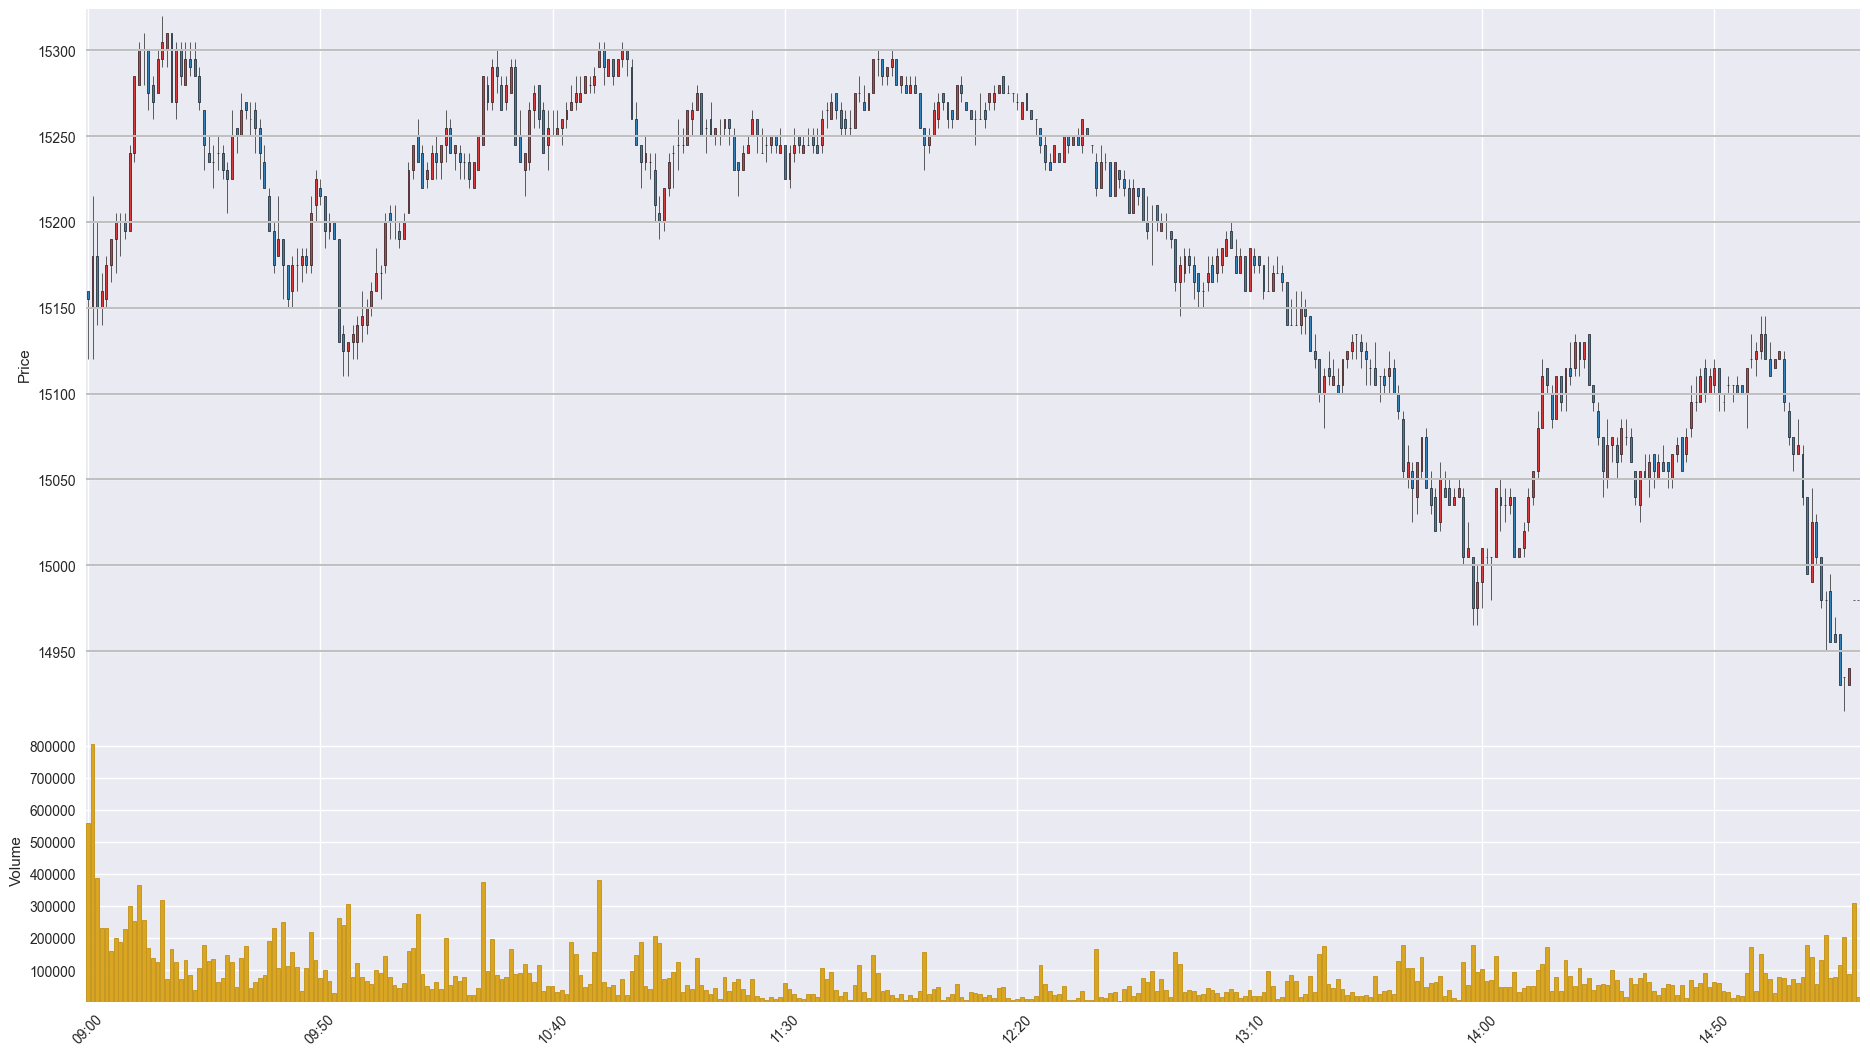

Data behind this chart, as committed beside it:
Time, Open, High, Low, Close, Volume
202002130900, 15160, 15160, 15120, 15155, 559959
202002130901, 15150, 15215, 15120, 15180, 805192
202002130902, 15180, 15200, 15140, 15150, 385490
202002130903, 15150, 15170, 15140, 15160, 230532
202002130904, 15155, 15180, 15150, 15175, 230273
202002130905, 15175, 15190, 15165, 15190, 158042
202002130906, 15190, 15205, 15170, 15200, 201244
202002130907, 15200, 15205, 15180, 15200, 186805
202002130908, 15200, 15205, 15190, 15195, 229139
202002130909, 15195, 15245, 15195, 15240, 298522
202002130910, 15240, 15285, 15235, 15285, 252110
202002130911, 15280, 15305, 15280, 15300, 364796
202002130912, 15300, 15310, 15280, 15300, 255707
202002130913, 15300, 15300, 15265, 15275, 167227
202002130914, 15280, 15285, 15260, 15270, 137174
202002130915, 15275, 15300, 15275, 15295, 123560
202002130916, 15295, 15320, 15290, 15305, 319552
202002130917, 15300, 15310, 15290, 15310, 73137
202002130918, 15310, 15310, 15270, 15270, 165040
202002130919, 15270, 15305, 15260, 15300, 126126
202002130920, 15300, 15305, 15280, 15285, 73026
202002130921, 15280, 15305, 15280, 15295, 131678
202002130922, 15295, 15305, 15285, 15290, 85866
202002130923, 15295, 15305, 15285, 15285, 38186
202002130924, 15285, 15290, 15265, 15270, 104962
202002130925, 15265, 15265, 15230, 15245, 179245
202002130926, 15240, 15250, 15235, 15235, 129088
202002130927, 15235, 15245, 15220, 15235, 134651
202002130928, 15240, 15250, 15230, 15240, 62251
202002130929, 15240, 15245, 15225, 15230, 73810
202002130930, 15230, 15235, 15205, 15225, 147668
202002130931, 15225, 15265, 15225, 15250, 123989
202002130932, 15255, 15255, 15240, 15250, 47043
202002130933, 15250, 15275, 15250, 15265, 138312
202002130934, 15270, 15270, 15260, 15265, 175696
202002130935, 15260, 15270, 15250, 15260, 43593
202002130936, 15265, 15270, 15240, 15255, 62855
202002130937, 15255, 15260, 15225, 15240, 74106
202002130938, 15235, 15245, 15220, 15220, 84669
202002130939, 15215, 15220, 15195, 15195, 191919
202002130940, 15195, 15200, 15170, 15175, 229800
202002130941, 15180, 15215, 15180, 15190, 106859
202002130942, 15190, 15190, 15155, 15175, 249945
202002130943, 15175, 15175, 15150, 15155, 111271
202002130944, 15160, 15180, 15150, 15175, 155573
202002130945, 15175, 15185, 15160, 15175, 110288
202002130946, 15175, 15185, 15165, 15180, 34101
202002130947, 15180, 15185, 15170, 15175, 106160
202002130948, 15175, 15215, 15170, 15205, 218101
202002130949, 15210, 15230, 15200, 15225, 131698
202002130950, 15220, 15225, 15210, 15215, 74608
202002130951, 15215, 15215, 15185, 15195, 99012
202002130952, 15195, 15205, 15190, 15200, 66681
202002130953, 15200, 15200, 15190, 15190, 29215
202002130954, 15190, 15190, 15130, 15130, 260877
202002130955, 15135, 15140, 15110, 15125, 240014
202002130956, 15125, 15130, 15110, 15130, 307066
202002130957, 15130, 15140, 15120, 15135, 79202
202002130958, 15130, 15145, 15120, 15140, 120956
202002130959, 15140, 15160, 15130, 15145, 78368
... 322 more rows
